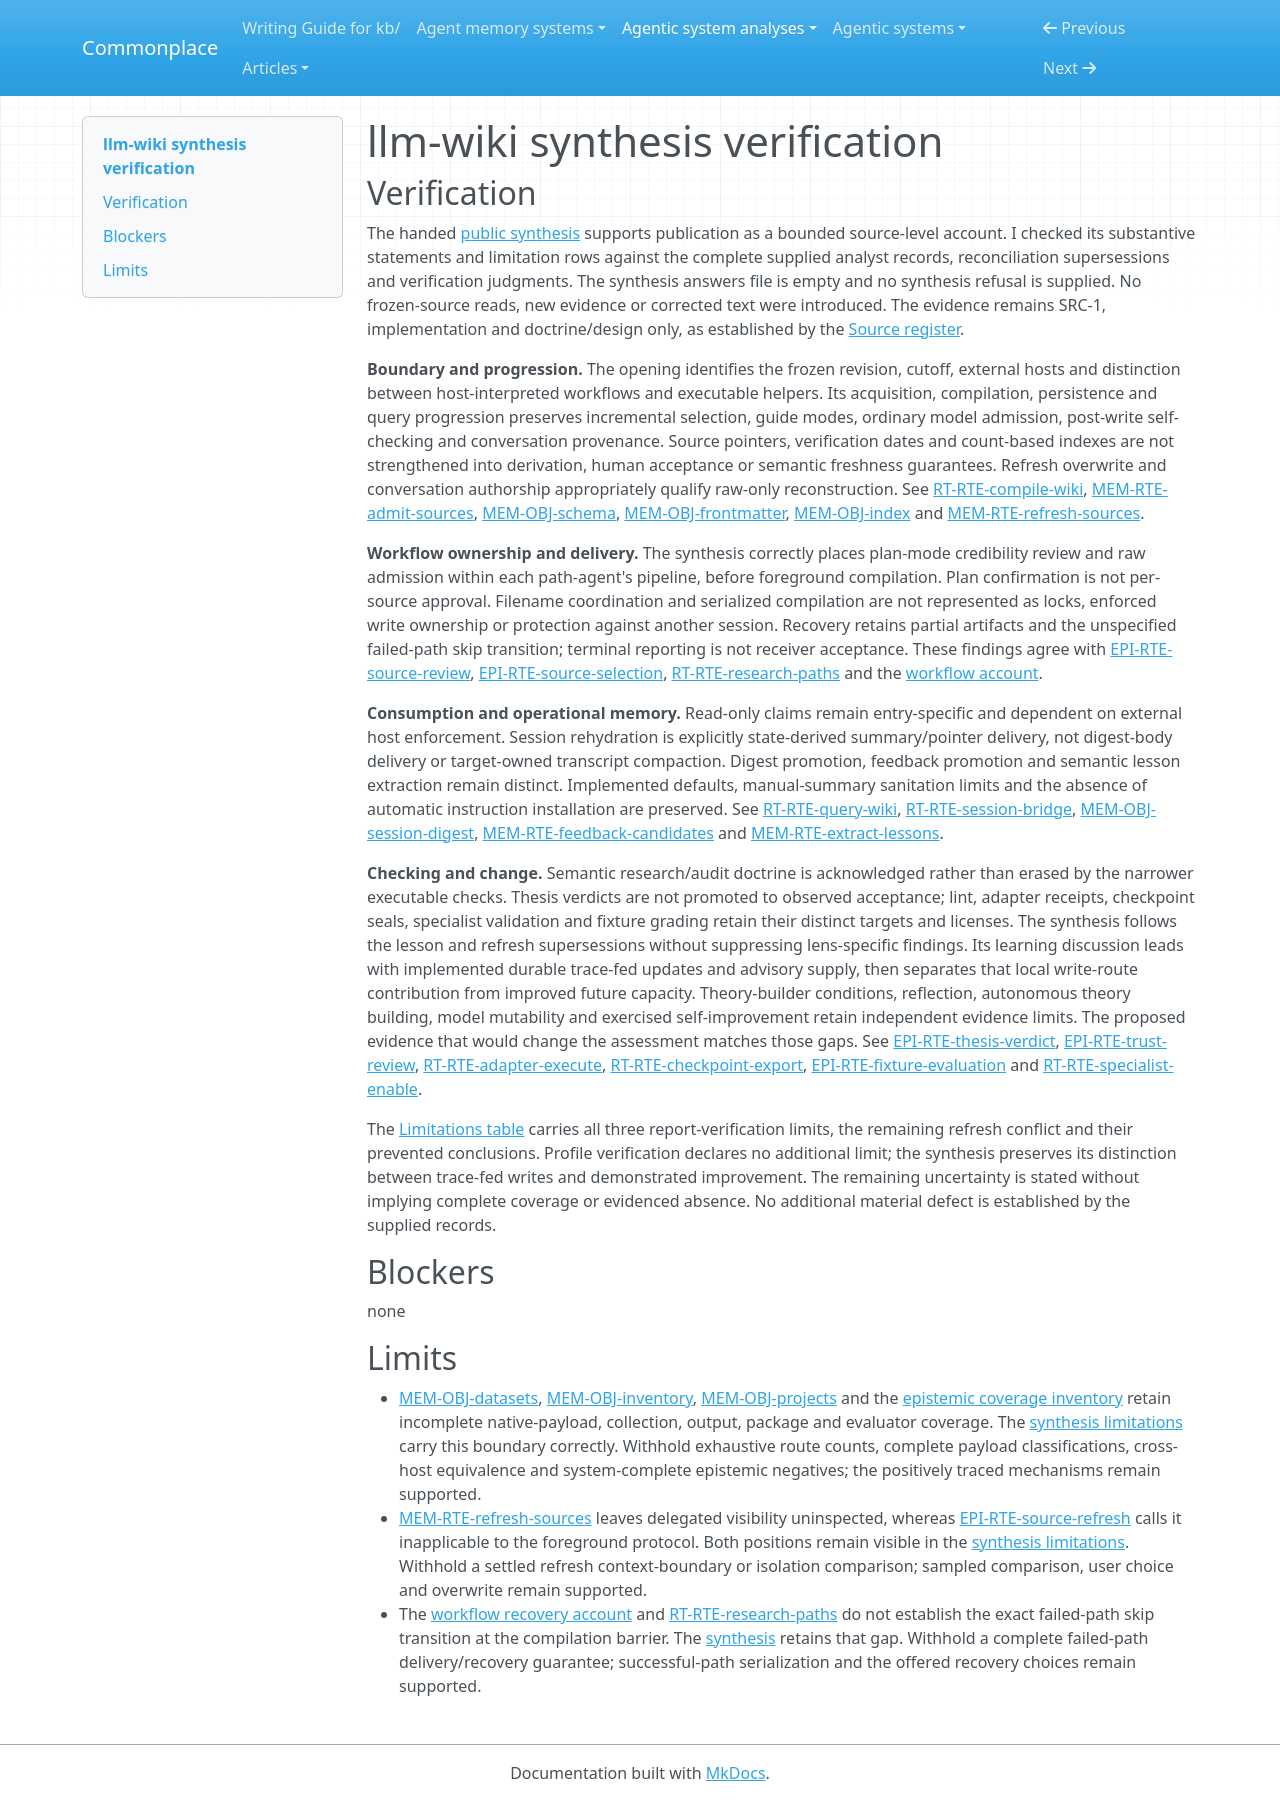

repository: zby/commonplace · page: agentic-system-analyses/retained/nvk--llm-wiki/synthesis-verification/index.html · generator: mkdocs

---
type: agentic-system-analyses/types/agentic-system-verification.md
description: "Independent verification of llm-wiki's public synthesis against its accepted source-level records and retained limits."
run-id: AAS-2026-10-17-llm-wiki-a93f86f698d7-01
reviewed-boundary: "95a042c68998559305bc69ac8c482c4e1a415ad3"
---

# llm-wiki synthesis verification

## Verification

The handed [public synthesis](synthesis.md#bounded-synthesis) supports publication as a bounded source-level account. I checked its substantive statements and limitation rows against the complete supplied analyst records, reconciliation supersessions and verification judgments. The synthesis answers file is empty and no synthesis refusal is supplied. No frozen-source reads, new evidence or corrected text were introduced. The evidence remains SRC-1, implementation and doctrine/design only, as established by the [Source register](boundary.md#source-register).

**Boundary and progression.** The opening identifies the frozen revision, cutoff, external hosts and distinction between host-interpreted workflows and executable helpers. Its acquisition, compilation, persistence and query progression preserves incremental selection, guide modes, ordinary model admission, post-write self-checking and conversation provenance. Source pointers, verification dates and count-based indexes are not strengthened into derivation, human acceptance or semantic freshness guarantees. Refresh overwrite and conversation authorship appropriately qualify raw-only reconstruction. See [RT-RTE-compile-wiki](runtime.md#rt-rte-compile-wiki), [MEM-RTE-admit-sources](memory.md#mem-rte-admit-sources), [MEM-OBJ-schema](memory.md#mem-obj-schema), [MEM-OBJ-frontmatter](memory.md#mem-obj-frontmatter), [MEM-OBJ-index](memory.md#mem-obj-index) and [MEM-RTE-refresh-sources](memory.md#mem-rte-refresh-sources).

**Workflow ownership and delivery.** The synthesis correctly places plan-mode credibility review and raw admission within each path-agent's pipeline, before foreground compilation. Plan confirmation is not per-source approval. Filename coordination and serialized compilation are not represented as locks, enforced write ownership or protection against another session. Recovery retains partial artifacts and the unspecified failed-path skip transition; terminal reporting is not receiver acceptance. These findings agree with [EPI-RTE-source-review](epistemic.md#epi-rte-source-review), [EPI-RTE-source-selection](epistemic.md#epi-rte-source-selection), [RT-RTE-research-paths](runtime.md#rt-rte-research-paths) and the [workflow account](workflow.md#workflow-account).

**Consumption and operational memory.** Read-only claims remain entry-specific and dependent on external host enforcement. Session rehydration is explicitly state-derived summary/pointer delivery, not digest-body delivery or target-owned transcript compaction. Digest promotion, feedback promotion and semantic lesson extraction remain distinct. Implemented defaults, manual-summary sanitation limits and the absence of automatic instruction installation are preserved. See [RT-RTE-query-wiki](runtime.md#rt-rte-query-wiki), [RT-RTE-session-bridge](runtime.md#rt-rte-session-bridge), [MEM-OBJ-session-digest](memory.md#mem-obj-session-digest), [MEM-RTE-feedback-candidates](memory.md#mem-rte-feedback-candidates) and [MEM-RTE-extract-lessons](memory.md#mem-rte-extract-lessons).

**Checking and change.** Semantic research/audit doctrine is acknowledged rather than erased by the narrower executable checks. Thesis verdicts are not promoted to observed acceptance; lint, adapter receipts, checkpoint seals, specialist validation and fixture grading retain their distinct targets and licenses. The synthesis follows the lesson and refresh supersessions without suppressing lens-specific findings. Its learning discussion leads with implemented durable trace-fed updates and advisory supply, then separates that local write-route contribution from improved future capacity. Theory-builder conditions, reflection, autonomous theory building, model mutability and exercised self-improvement retain independent evidence limits. The proposed evidence that would change the assessment matches those gaps. See [EPI-RTE-thesis-verdict](epistemic.md#epi-rte-thesis-verdict), [EPI-RTE-trust-review](epistemic.md#epi-rte-trust-review), [RT-RTE-adapter-execute](runtime.md#rt-rte-adapter-execute), [RT-RTE-checkpoint-export](runtime.md#rt-rte-checkpoint-export), [EPI-RTE-fixture-evaluation](epistemic.md#epi-rte-fixture-evaluation) and [RT-RTE-specialist-enable](runtime.md#rt-rte-specialist-enable).

The [Limitations table](synthesis.md#limitations) carries all three report-verification limits, the remaining refresh conflict and their prevented conclusions. Profile verification declares no additional limit; the synthesis preserves its distinction between trace-fed writes and demonstrated improvement. The remaining uncertainty is stated without implying complete coverage or evidenced absence. No additional material defect is established by the supplied records.

## Blockers

none

## Limits

- [MEM-OBJ-datasets](memory.md#mem-obj-datasets), [MEM-OBJ-inventory](memory.md#mem-obj-inventory), [MEM-OBJ-projects](memory.md#mem-obj-projects) and the [epistemic coverage inventory](epistemic.md#source-and-claim-boundary) retain incomplete native-payload, collection, output, package and evaluator coverage. The [synthesis limitations](synthesis.md#limitations) carry this boundary correctly. Withhold exhaustive route counts, complete payload classifications, cross-host equivalence and system-complete epistemic negatives; the positively traced mechanisms remain supported.
- [MEM-RTE-refresh-sources](memory.md#mem-rte-refresh-sources) leaves delegated visibility uninspected, whereas [EPI-RTE-source-refresh](epistemic.md#epi-rte-source-refresh) calls it inapplicable to the foreground protocol. Both positions remain visible in the [synthesis limitations](synthesis.md#limitations). Withhold a settled refresh context-boundary or isolation comparison; sampled comparison, user choice and overwrite remain supported.
- The [workflow recovery account](workflow.md#workflow-account) and [RT-RTE-research-paths](runtime.md#rt-rte-research-paths) do not establish the exact failed-path skip transition at the compilation barrier. The [synthesis](synthesis.md#limitations) retains that gap. Withhold a complete failed-path delivery/recovery guarantee; successful-path serialization and the offered recovery choices remain supported.
